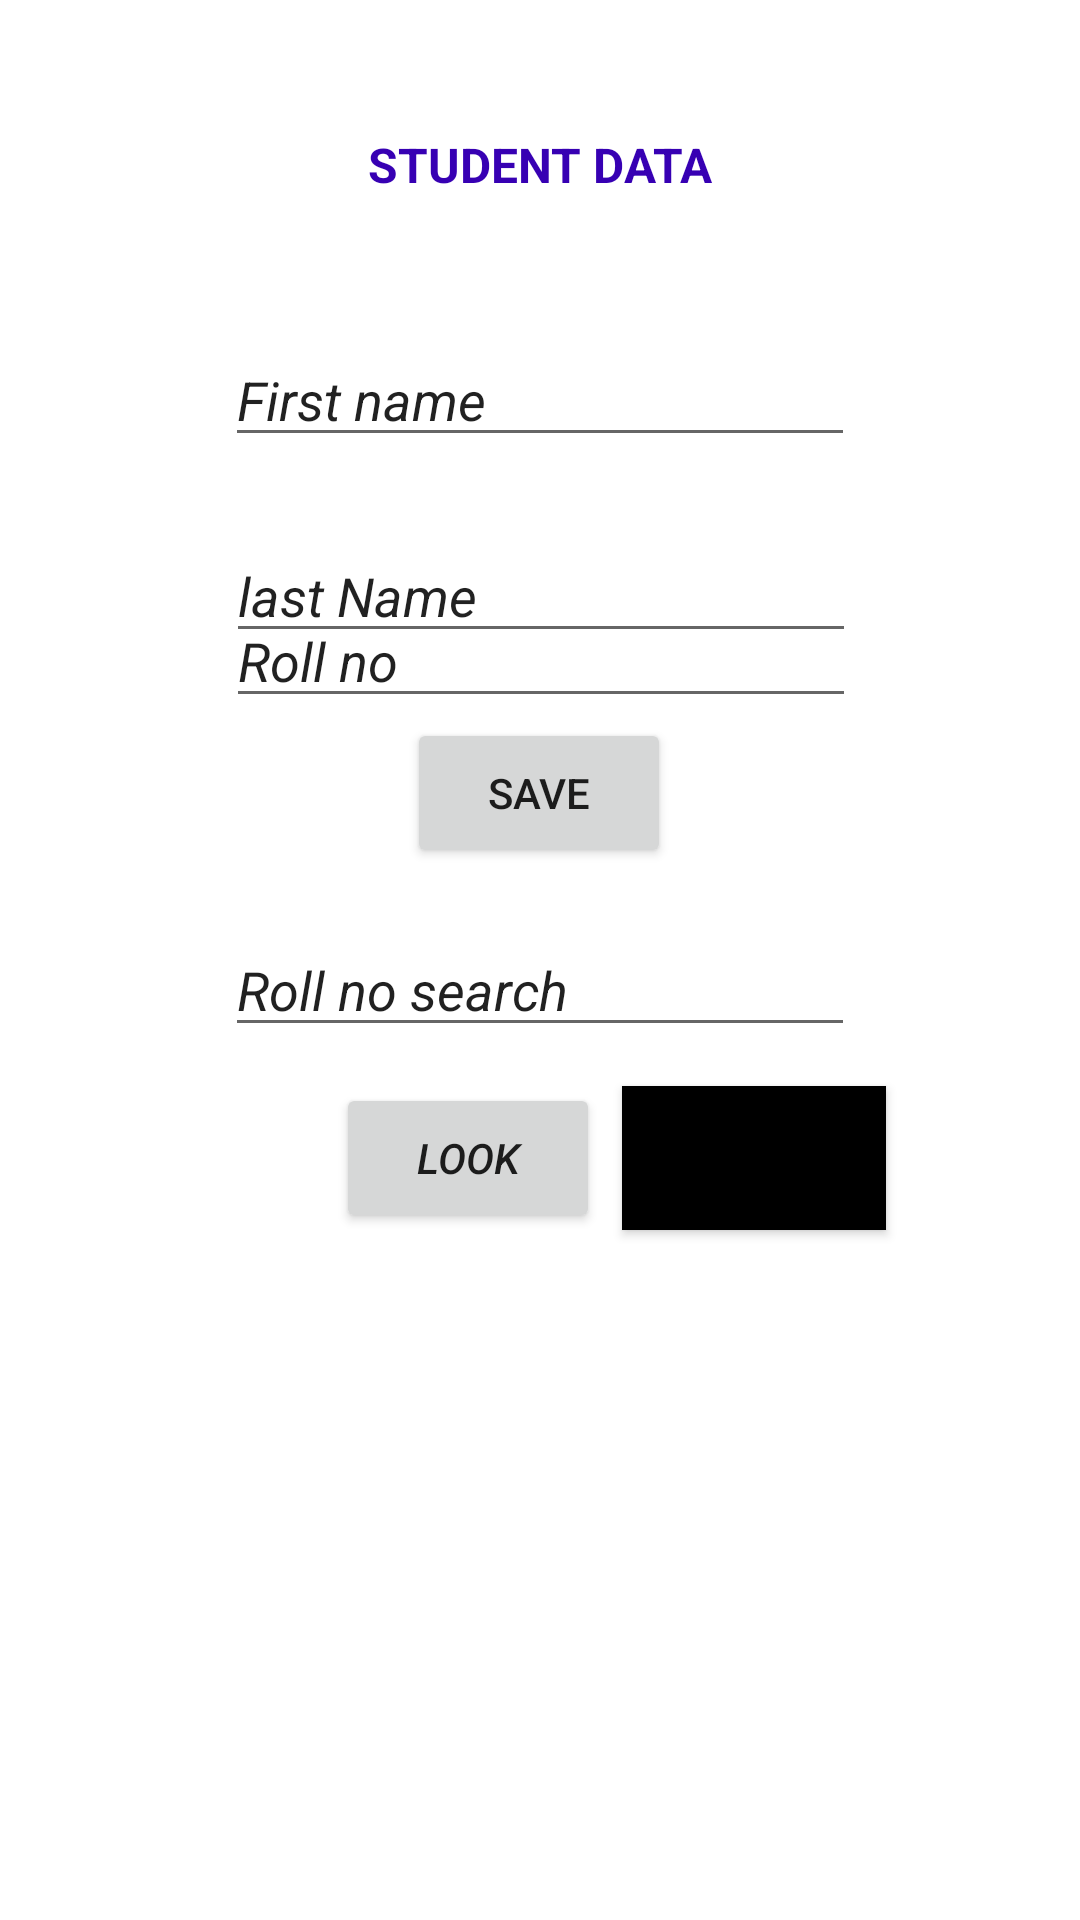

Android layout source for this screen:
<!-- AndroidManifest.xml: application theme Theme.DatabaseStudents -->
<!-- res/layout/fragment_home.xml -->
<?xml version="1.0" encoding="utf-8"?>
<androidx.constraintlayout.widget.ConstraintLayout xmlns:android="http://schemas.android.com/apk/res/android"
    xmlns:app="http://schemas.android.com/apk/res-auto"
    xmlns:tools="http://schemas.android.com/tools"
    android:layout_width="match_parent"
    android:layout_height="match_parent"
    tools:context=".Home">

    <EditText
        android:id="@+id/etFname"
        android:layout_width="wrap_content"
        android:layout_height="wrap_content"
        android:layout_marginStart="32dp"
        android:layout_marginTop="24dp"
        android:layout_marginEnd="32dp"
        android:ems="10"
        android:inputType="text"
        android:text="last Name"
        android:textStyle="italic"

        app:layout_constraintBottom_toTopOf="@+id/et_rollno"
        app:layout_constraintEnd_toEndOf="parent"
        app:layout_constraintHorizontal_bias="0.502"
        app:layout_constraintStart_toStartOf="parent"
        app:layout_constraintTop_toBottomOf="@+id/etsecname"
        app:layout_constraintVertical_bias="0.0" />

    <EditText
        android:id="@+id/etsecname"
        android:layout_width="wrap_content"
        android:layout_height="wrap_content"
        android:layout_marginStart="32dp"
        android:layout_marginEnd="32dp"
        android:ems="10"
        android:inputType="text"
        android:text="First name"
        android:textStyle="italic"
        app:layout_constraintBottom_toTopOf="@id/et_rollno"
        app:layout_constraintEnd_toEndOf="parent"

        app:layout_constraintStart_toStartOf="parent"
        app:layout_constraintTop_toBottomOf="@+id/tv_studentdata" />

    <Button
        android:id="@+id/save_Button"
        android:layout_width="wrap_content"
        android:layout_height="50dp"
        android:layout_marginStart="32dp"
        android:layout_marginEnd="32dp"
        android:text="Save"
        app:layout_constraintEnd_toEndOf="parent"
        app:layout_constraintHorizontal_bias="0.498"
        app:layout_constraintStart_toStartOf="parent"
        app:layout_constraintTop_toBottomOf="@+id/et_rollno" />

    <EditText
        android:id="@+id/et_rollno"
        android:layout_width="wrap_content"
        android:layout_height="wrap_content"

        android:layout_marginStart="32dp"
        android:layout_marginEnd="32dp"
        android:layout_marginBottom="52dp"
        android:ems="10"
        android:inputType="text"
        android:text="Roll no"
        android:textStyle="italic"
        app:layout_constraintBottom_toTopOf="@id/save_Button"
        app:layout_constraintEnd_toEndOf="parent"
        app:layout_constraintHorizontal_bias="0.503"
        app:layout_constraintStart_toStartOf="parent" />

    <EditText
        android:id="@+id/search_rollno"
        android:layout_width="wrap_content"
        android:layout_height="wrap_content"
        android:layout_marginStart="32dp"
        android:layout_marginTop="12dp"
        android:layout_marginEnd="32dp"
        android:ems="10"
        android:inputType="text"
        android:text="Roll no search"
        android:textStyle="italic"
        app:layout_constraintBottom_toTopOf="@+id/button_delete"
        app:layout_constraintEnd_toEndOf="parent"
        app:layout_constraintStart_toStartOf="parent"
        app:layout_constraintTop_toBottomOf="@+id/save_Button"
        app:layout_constraintVertical_bias="0.333" />

    <Button
        android:id="@+id/button_look"
        android:layout_width="wrap_content"
        android:layout_height="50dp"
        android:layout_marginStart="112dp"
        android:layout_marginTop="12dp"
        android:text="look"
        android:textStyle="italic"
        app:layout_constraintStart_toStartOf="parent"
        app:layout_constraintTop_toBottomOf="@+id/search_rollno" />

    <Button
        android:id="@+id/button_delete"
        android:layout_width="wrap_content"
        android:layout_height="wrap_content"
        android:background="@color/black"
        android:text="Delete"

        app:layout_constraintBaseline_toBaselineOf="@+id/button_look"
        app:layout_constraintEnd_toEndOf="parent"
        app:layout_constraintHorizontal_bias="0.1"
        app:layout_constraintStart_toEndOf="@+id/button_look" />

    <TextView
        android:id="@+id/tv_studentdata"
        android:layout_width="wrap_content"
        android:layout_height="wrap_content"
        android:layout_marginStart="32dp"
        android:layout_marginTop="44dp"
        android:layout_marginEnd="32dp"
        android:text="STUDENT DATA"
        android:textColor="@color/purple_700"
        android:textSize="16sp"
        android:textStyle="bold"
        app:layout_constraintEnd_toEndOf="parent"
        app:layout_constraintStart_toStartOf="parent"
        app:layout_constraintTop_toTopOf="parent" />

    <TextView
        android:id="@+id/tvfirstname"
        android:layout_width="360dp"
        android:layout_height="66dp"
        android:layout_marginStart="32dp"
        android:layout_marginTop="28dp"
        android:layout_marginEnd="32dp"
        app:layout_constraintBottom_toTopOf="@+id/textView2"
        app:layout_constraintEnd_toEndOf="parent"
        app:layout_constraintHorizontal_bias="0.461"
        app:layout_constraintStart_toStartOf="parent"
        app:layout_constraintTop_toBottomOf="@+id/button_delete" />

    <TextView
        android:id="@+id/tvsecondname"
        android:layout_width="360dp"
        android:layout_height="66dp"
        android:layout_marginStart="32dp"

        android:layout_marginEnd="32dp"

        app:layout_constraintBottom_toBottomOf="parent"
        app:layout_constraintEnd_toEndOf="parent"
        app:layout_constraintHorizontal_bias="1.0"
        app:layout_constraintStart_toStartOf="parent"
        app:layout_constraintTop_toBottomOf="@id/tvrollno"
        app:layout_constraintVertical_bias="0.0" />

    <TextView
        android:id="@+id/tvrollno"
        android:layout_width="360dp"
        android:layout_height="66dp"
        android:layout_marginStart="32dp"
        android:layout_marginTop="4dp"
        android:layout_marginEnd="32dp"
        app:layout_constraintEnd_toEndOf="parent"
        app:layout_constraintHorizontal_bias="0.538"
        app:layout_constraintStart_toStartOf="parent"
        app:layout_constraintTop_toBottomOf="@+id/tvfirstname" />


</androidx.constraintlayout.widget.ConstraintLayout>
<!-- resources referenced by this layout -->
<resources>
  <style name="Theme.DatabaseStudents" parent="Theme.MaterialComponents.DayNight.DarkActionBar">
          
          <item name="colorPrimary">@color/purple_500</item>
          <item name="colorPrimaryVariant">@color/purple_700</item>
          <item name="colorOnPrimary">@color/white</item>
          
          <item name="colorSecondary">@color/teal_200</item>
          <item name="colorSecondaryVariant">@color/teal_700</item>
          <item name="colorOnSecondary">@color/black</item>
          
          <item name="android:statusBarColor" tools:targetApi="l">?attr/colorPrimaryVariant</item>
          
      </style>
  <!-- not gathered from this repository: default colours our renderer supplied (Android Studio template values) -->
  <color name="purple_500">#FF6200EE</color>
  <color name="purple_700">#FF3700B3</color>
  <color name="teal_200">#FF03DAC5</color>
  <color name="teal_700">#FF018786</color>
  <color name="black">#FF000000</color>
  <color name="white">#FFFFFFFF</color>
</resources>
